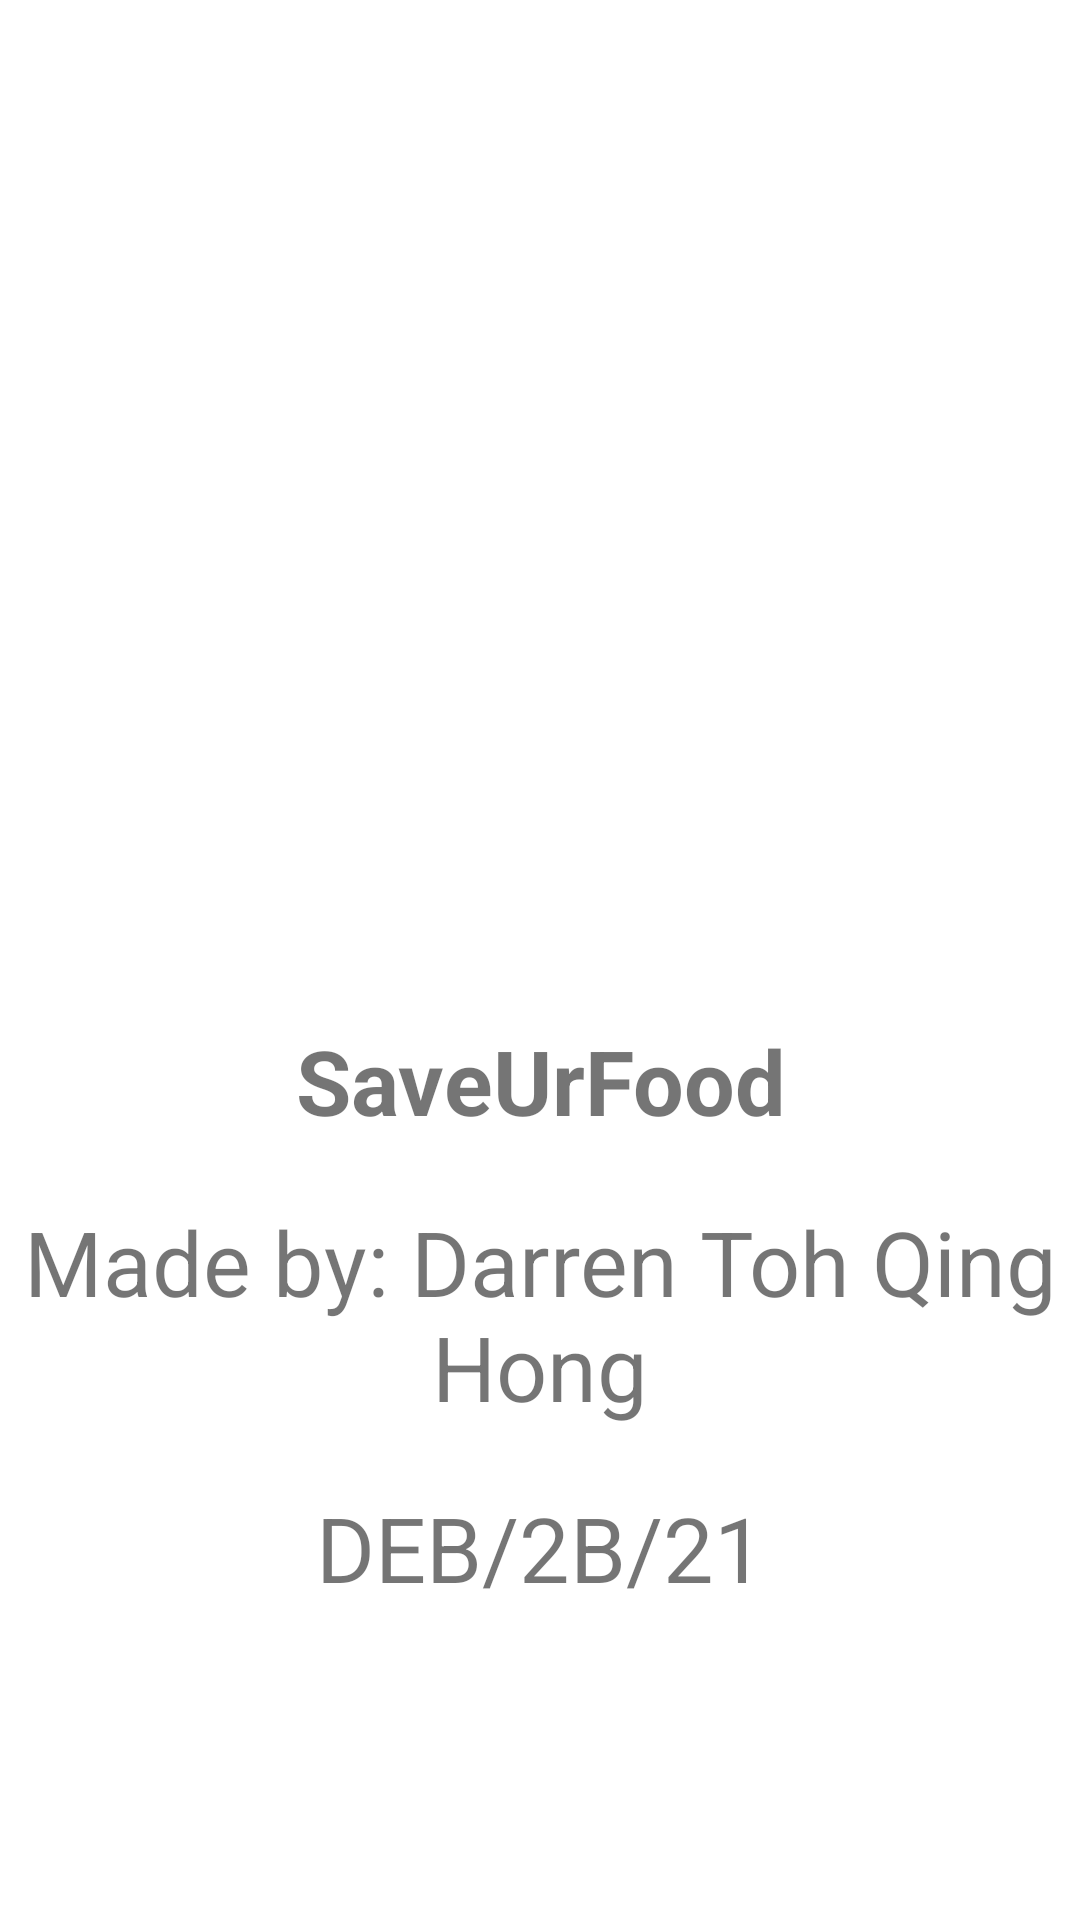

Write the Android layout XML for this screen, with the resource values it uses.
<!-- AndroidManifest.xml: application theme Theme.SaveUrFood1 -->
<!-- res/layout/activity_introguide.xml -->
<?xml version="1.0" encoding="utf-8"?>
<androidx.constraintlayout.widget.ConstraintLayout xmlns:android="http://schemas.android.com/apk/res/android"
    xmlns:app="http://schemas.android.com/apk/res-auto"
    xmlns:tools="http://schemas.android.com/tools"
    android:layout_width="match_parent"
    android:layout_height="match_parent"
    tools:context=".Storage.introguide">
    <ScrollView
        android:layout_width="match_parent"
        android:layout_height="match_parent">
        <LinearLayout
            android:layout_width="match_parent"
            android:layout_height="wrap_content"
            android:orientation="vertical">

            <TableRow
                android:layout_width="match_parent"
                android:layout_height="20dp" />

            <ImageView
                android:id="@+id/imageView2"
                android:layout_width="300dp"
                android:layout_height="300dp"
                android:layout_gravity="center"
                android:src="@drawable/saveurfoodicon" />

            <TableRow
                android:layout_width="match_parent"
                android:layout_height="20dp" />

            <TextView
                android:layout_width="match_parent"
                android:layout_height="wrap_content"
                android:text="SaveUrFood"
                android:textSize="30dp"
                android:textAlignment="center"
                android:textStyle="bold" />

            <TableRow
                android:layout_width="match_parent"
                android:layout_height="20dp" />

            <TextView
                android:layout_width="match_parent"
                android:layout_height="wrap_content"
                android:text="Made by: Darren Toh Qing Hong"
                android:textSize="30dp"
                android:textAlignment="center" />

            <TableRow
                android:layout_width="match_parent"
                android:layout_height="20dp" />

            <TextView
                android:layout_width="match_parent"
                android:layout_height="wrap_content"
                android:text="DEB/2B/21"
                android:textSize="30dp"
                android:textAlignment="center" />


        </LinearLayout>

    </ScrollView>







</androidx.constraintlayout.widget.ConstraintLayout>
<!-- resources referenced by this layout -->
<resources>
  <style name="Theme.SaveUrFood1" parent="Theme.MaterialComponents.DayNight.DarkActionBar">
          
          <item name="colorPrimary">@color/purple_500</item>
          <item name="colorPrimaryVariant">@color/purple_700</item>
          <item name="colorOnPrimary">@color/white</item>
          
          <item name="colorSecondary">@color/teal_200</item>
          <item name="colorSecondaryVariant">@color/teal_700</item>
          <item name="colorOnSecondary">@color/black</item>
          
          <item name="android:statusBarColor" tools:targetApi="l">?attr/colorPrimaryVariant</item>
          
      </style>
  <!-- not gathered from this repository: default colours our renderer supplied (Android Studio template values) -->
  <color name="purple_500">#FF6200EE</color>
  <color name="purple_700">#FF3700B3</color>
  <color name="teal_200">#FF03DAC5</color>
  <color name="teal_700">#FF018786</color>
  <color name="black">#FF000000</color>
  <color name="white">#FFFFFFFF</color>
</resources>
